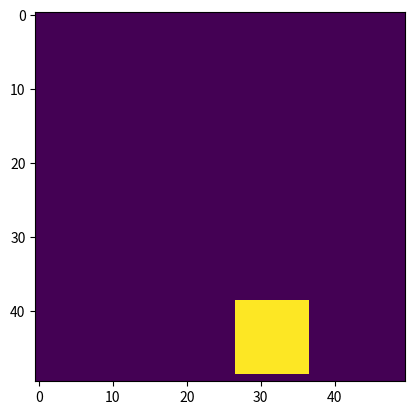
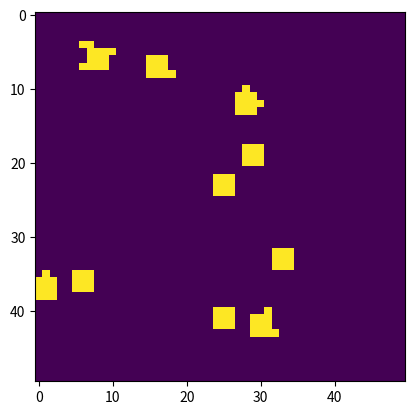
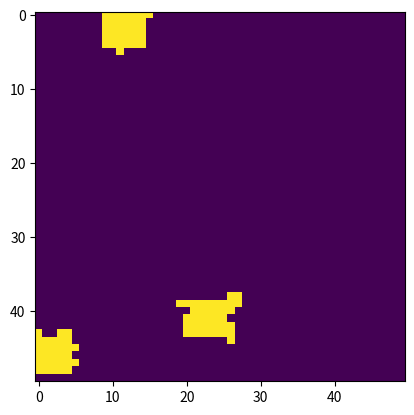

These figures' Python source, in order:
import numpy as np
import matplotlib.pyplot as plt


def create_landscape(L=50, total_area=100, num_reserves=1):
    #create empty np array for landscape and reserves
    landscape = np.zeros((L, L), dtype=bool)
    
    #calculate approximately how large each reserve should be
    reserveArea = total_area/num_reserves
    reserveSide = int(np.sqrt(reserveArea))
    
    numReservesPlaced = 0
    attempts = 0
    
    while numReservesPlaced < num_reserves and attempts < 1000:
        
        #randomly place top left corner of each reserve in the landscape
        top = np.random.randint(0, L-reserveSide)
        left = np.random.randint(0, L-reserveSide)
        
        
        #place reserve if there isn't already another reserve there or adjacent
        #use 0 or L if we are at the edge so we don't get indexing errors
        #add extra cells to bottom        
        checktop = max(0,top-1)
        checkbottom = min(L,top+reserveSide+1)
        checkleft =  max(0, left-1)
        checkright = min(L, left+reserveSide+1)
        
        if not landscape[checktop:checkbottom, checkleft:checkright].any():
            landscape[top:top+reserveSide, left:left+reserveSide] = True
            numReservesPlaced += 1        
        attempts += 1
    
    
    #extra space that was not able to fit in the squares
    extraSpace = total_area-num_reserves*reserveSide**2
    addedExtra = 0
    attempts = 0
    while addedExtra < extraSpace and attempts < 1000:
        reserve_coords = np.argwhere(landscape) #current reserve cells
        
        # set to find edges
        edgecoords = []
        
        for x, y in reserve_coords:
            neighbors = [(x-1, y), (x+1, y), (x, y-1),(x, y+1)]
            nextneighbors = [(x-2, y), (x+2, y), (x, y-2),(x, y+2)]
            
            for nx, ny in neighbors:
                # Check if in bounds and  empty
                if 0 <= nx < L and 0 <= ny < L and not landscape[nx, ny]:
                    
                    #check that next neighbors are also empty
                    #this prevents connection of two adjacent reserves
                    for nnx, nny in nextneighbors:
                        if 0 <= nnx < L and 0 <= nny < L :
                            #if in bounds, check if currently reserve
                            if not landscape[nnx, nny]:
                                edgecoords.append((nx, ny))
                        else: #not in bounds, don't worry about it 
                            edgecoords.append((nx, ny))
                            
        
        # no more possible edges, can't add any more habitat to existing reserves
        if len(edgecoords) == 0:
            break 
        
        # Pick random edge cell and make it a reserve
        randEdgex, randEdgey = edgecoords[np.random.randint(len(edgecoords))]
        landscape[randEdgex, randEdgey] = True
        addedExtra += 1
        attempts += 1

    return landscape

def plot_landscape(landscape):
    plt.imshow(landscape)
    plt.show()

if __name__ == "__main__":
    #single large
    landscape = create_landscape()
    plot_landscape(landscape)
    
    #several small
    landscape = create_landscape(num_reserves = 10)
    plot_landscape(landscape)
    
    #several medium
    landscape = create_landscape(num_reserves = 3)
    plot_landscape(landscape)
